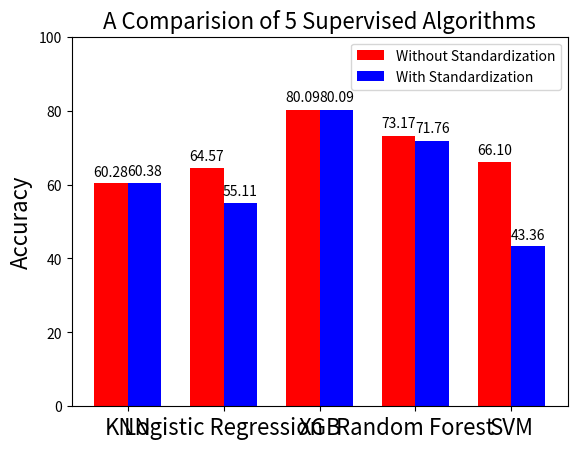

The script that saved this image:
import numpy as np
import matplotlib.pyplot as plt

def autolabel(rects):
    for rect in rects:
        height = rect.get_height()
        ax.text(rect.get_x() + rect.get_width()/2., 1.02*height,
                '%.2f' % (height),
                ha='center', va='bottom')

N = 5
acc_wo_stan = (60.28, 64.57, 80.09, 73.17, 66.10) #without standardization
acc_w_stan = (60.38, 55.11, 80.09, 71.76, 43.36) #with standardization

ind = np.arange(N)  # the x locations for the groups
width = 0.35       # the width of the bars

fig, ax = plt.subplots()
rects1 = ax.bar(ind, acc_wo_stan, width, color='r')


rects2 = ax.bar(ind + width, acc_w_stan, width, color='b')

# Add some text for labels, title and axes ticks
ax.set_ylabel('Accuracy', fontsize =16)
ax.set_title('A Comparision of 5 Supervised Algorithms', fontsize =16)
ax.set_xticks(ind + width / 2)
ax.set_xticklabels(('KNN', 'Logistic Regression', 'XGB', 'Random Forest', 'SVM'), fontsize =16)
plt.ylim((0,100))
ax.legend((rects1[0], rects2[0]), ('Without Standardization', 'With Standardization'))

autolabel(rects1)
autolabel(rects2)

plt.show()